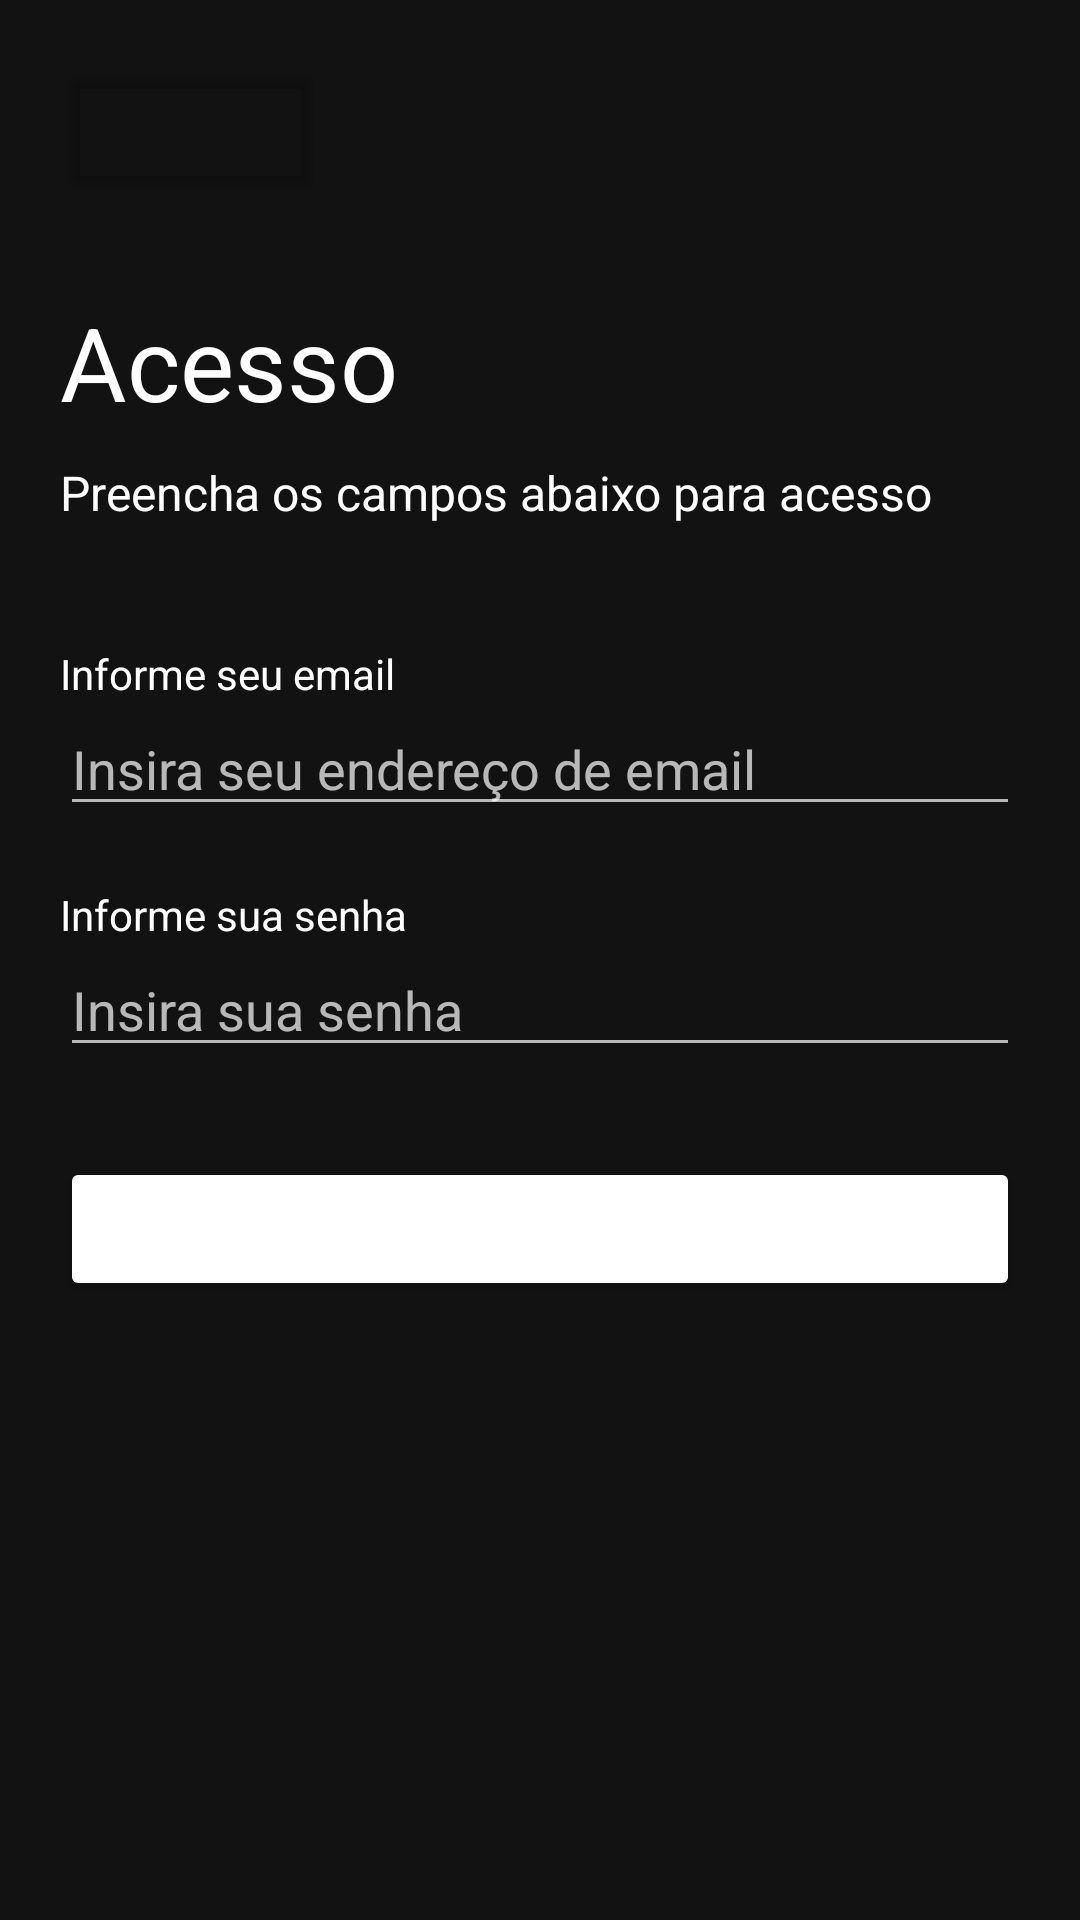

Reconstruct the res/layout file that produces this screen, plus the resources it refers to.
<!-- AndroidManifest.xml: application theme Theme.Project -->
<!-- res/layout/activity_login.xml -->
<?xml version="1.0" encoding="utf-8"?>
<androidx.constraintlayout.widget.ConstraintLayout xmlns:android="http://schemas.android.com/apk/res/android"
    xmlns:app="http://schemas.android.com/apk/res-auto"
    xmlns:tools="http://schemas.android.com/tools"
    android:id="@+id/main"
    android:layout_width="match_parent"
    android:layout_height="match_parent"
    tools:context=".Login">

    <TextView
        android:id="@+id/textView3"
        android:layout_width="wrap_content"
        android:layout_height="wrap_content"
        android:layout_marginStart="20dp"
        android:layout_marginTop="30dp"
        android:text="Acesso"
        android:textColor="?attr/actionMenuTextColor"
        android:textSize="34sp"
        app:layout_constraintStart_toStartOf="parent"
        app:layout_constraintTop_toBottomOf="@+id/buttonFechar" />

    <TextView
        android:id="@+id/textView4"
        android:layout_width="wrap_content"
        android:layout_height="wrap_content"
        android:layout_marginStart="20dp"
        android:layout_marginTop="10dp"
        android:text="Preencha os campos abaixo para acesso"
        android:textColor="?attr/actionMenuTextColor"
        android:textSize="16sp"
        app:layout_constraintStart_toStartOf="parent"
        app:layout_constraintTop_toBottomOf="@+id/textView3" />

    <TextView
        android:id="@+id/textView5"
        android:layout_width="wrap_content"
        android:layout_height="wrap_content"
        android:layout_marginStart="20dp"
        android:layout_marginTop="40dp"
        android:text="Informe seu email"
        android:textColor="?attr/actionMenuTextColor"
        android:textSize="14sp"
        app:layout_constraintStart_toStartOf="parent"
        app:layout_constraintTop_toBottomOf="@+id/textView4" />

    <TextView
        android:id="@+id/textView6"
        android:layout_width="wrap_content"
        android:layout_height="wrap_content"
        android:layout_marginStart="20dp"
        android:layout_marginTop="20dp"
        android:text="Informe sua senha"
        android:textColor="?attr/actionMenuTextColor"
        android:textSize="14sp"
        app:layout_constraintStart_toStartOf="parent"
        app:layout_constraintTop_toBottomOf="@+id/textEmail" />

    <EditText
        android:id="@+id/textEmail"
        android:layout_width="0dp"
        android:layout_height="wrap_content"
        android:layout_marginStart="20dp"
        android:layout_marginEnd="20dp"
        android:ems="10"
        android:hint="Insira seu endereço de email"
        android:inputType="text|textEmailAddress|textAutoComplete|textAutoCorrect"
        android:textColor="?attr/actionMenuTextColor"
        app:layout_constraintEnd_toEndOf="parent"
        app:layout_constraintStart_toStartOf="parent"
        app:layout_constraintTop_toBottomOf="@+id/textView5" />

    <EditText
        android:id="@+id/textSenha"
        android:layout_width="0dp"
        android:layout_height="wrap_content"
        android:layout_marginStart="20dp"
        android:layout_marginEnd="20dp"
        android:ems="10"
        android:hint="Insira sua senha"
        android:inputType="text|textPassword|textAutoComplete|textAutoCorrect"
        android:textColor="?attr/actionMenuTextColor"
        app:layout_constraintEnd_toEndOf="parent"
        app:layout_constraintHorizontal_bias="0.0"
        app:layout_constraintStart_toStartOf="parent"
        app:layout_constraintTop_toBottomOf="@+id/textView6" />

    <Button
        android:id="@+id/buttonEntrar"
        android:layout_width="0dp"
        android:layout_height="wrap_content"
        android:layout_marginStart="20dp"
        android:layout_marginTop="30dp"
        android:layout_marginEnd="20dp"
        android:backgroundTint="?attr/actionMenuTextColor"
        android:text="Acessar"
        app:layout_constraintEnd_toEndOf="parent"
        app:layout_constraintHorizontal_bias="0.5"
        app:layout_constraintStart_toStartOf="parent"
        app:layout_constraintTop_toBottomOf="@+id/textSenha" />

    <Button
        android:id="@+id/buttonFechar"
        android:layout_width="wrap_content"
        android:layout_height="wrap_content"
        android:layout_marginStart="20dp"
        android:layout_marginTop="20dp"
        android:backgroundTint="#00FFFFFF"
        app:icon="@drawable/voltar"
        app:iconPadding="0dp"
        app:iconTint="?attr/actionMenuTextColor"
        app:layout_constraintStart_toStartOf="parent"
        app:layout_constraintTop_toTopOf="parent" />

    <TextView
        android:id="@+id/mensagemErro"
        android:layout_width="0dp"
        android:layout_height="0dp"
        android:layout_marginStart="20dp"
        android:layout_marginTop="20dp"
        android:layout_marginEnd="20dp"
        android:layout_marginBottom="60dp"
        android:textAlignment="center"
        app:layout_constraintBottom_toBottomOf="parent"
        app:layout_constraintEnd_toEndOf="parent"
        app:layout_constraintHorizontal_bias="0.5"
        app:layout_constraintStart_toStartOf="parent"
        app:layout_constraintTop_toBottomOf="@+id/buttonEntrar" />

</androidx.constraintlayout.widget.ConstraintLayout>
<!-- resources referenced by this layout -->
<resources>
  <!-- drawable voltar: png bitmap (drawable, 371 bytes) -->
  <style name="Theme.Project" parent="Base.Theme.Project" />
  <style name="Base.Theme.Project" parent="Theme.MaterialComponents.NoActionBar">
          
          
      </style>
</resources>
